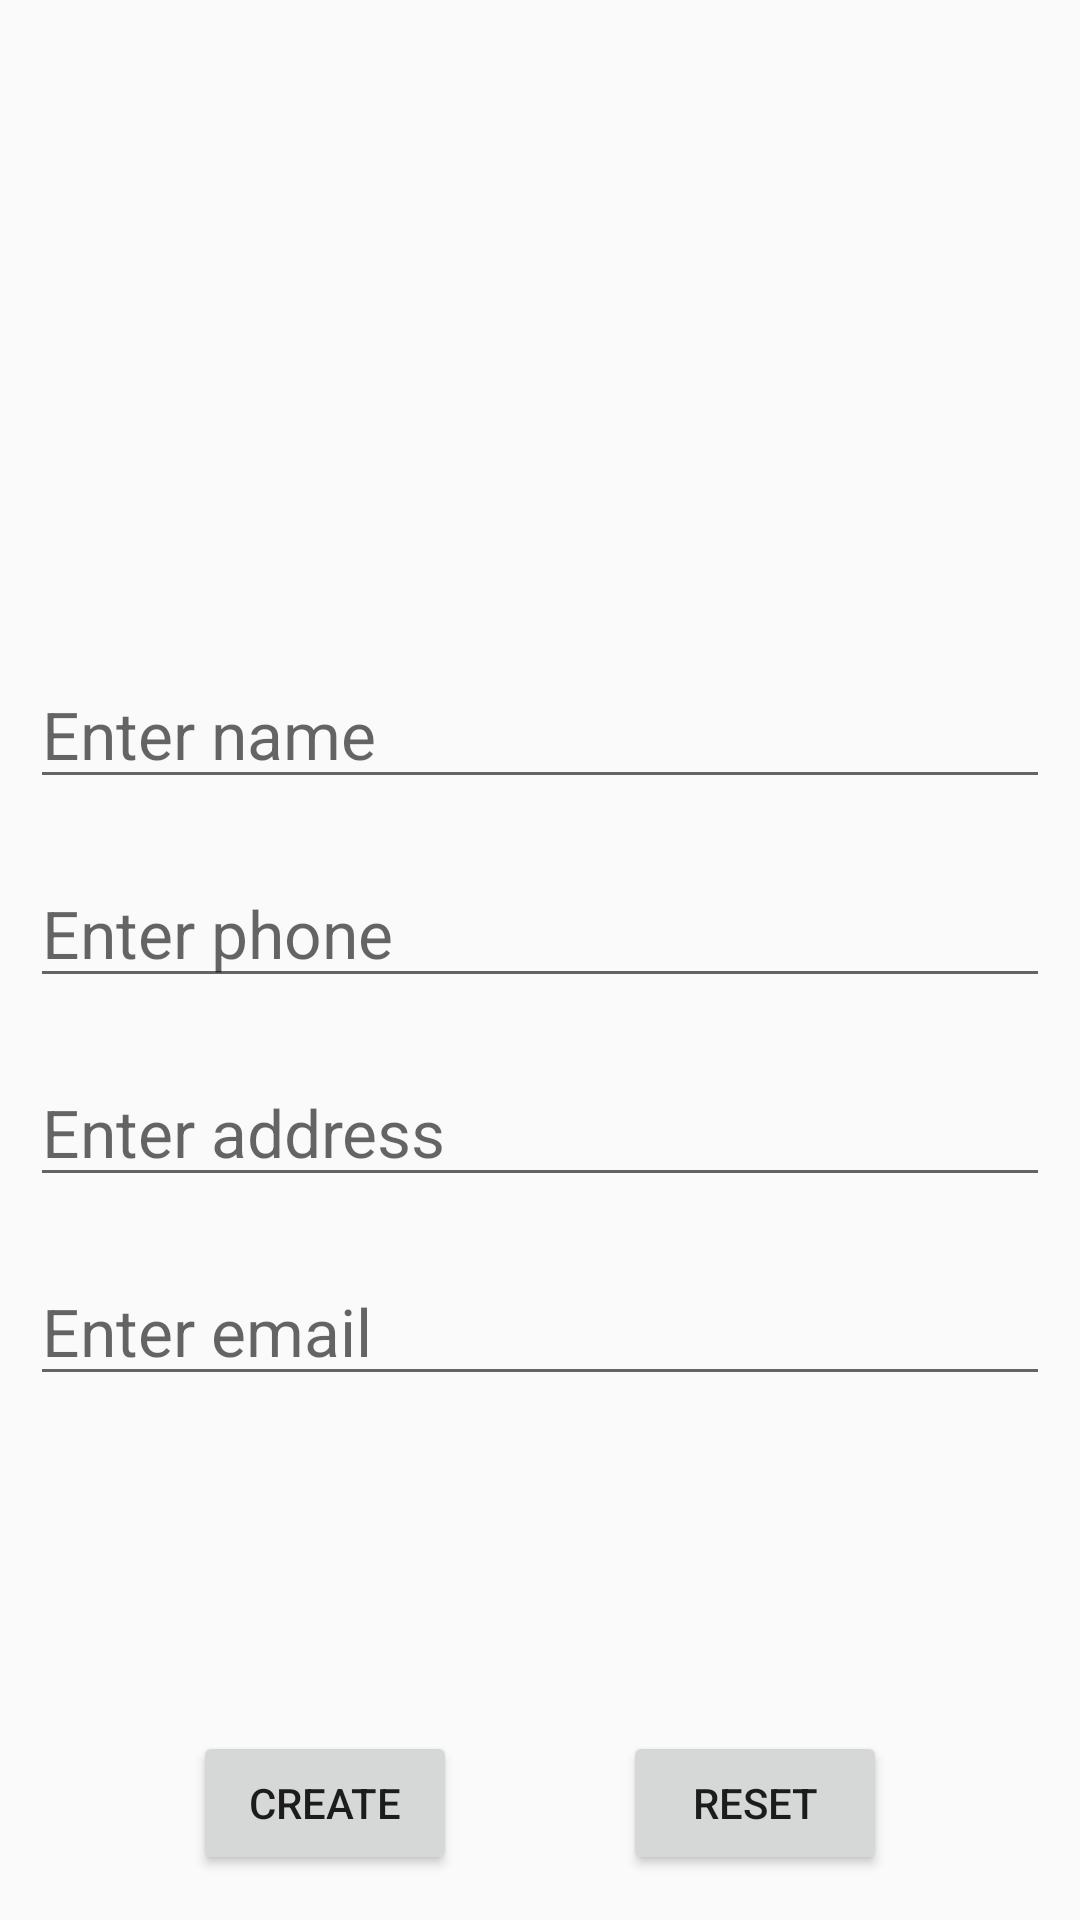

Reconstruct the res/layout file that produces this screen, plus the resources it refers to.
<!-- AndroidManifest.xml: application theme AppTheme -->
<!-- res/layout/activity_create_student.xml -->
<?xml version="1.0" encoding="utf-8"?>
<androidx.constraintlayout.widget.ConstraintLayout xmlns:android="http://schemas.android.com/apk/res/android"
    xmlns:app="http://schemas.android.com/apk/res-auto"
    xmlns:tools="http://schemas.android.com/tools"
    android:layout_width="match_parent"
    android:layout_height="match_parent"
    tools:context=".ui.createstudent.CreateStudentActivity">

    <ImageView
        android:id="@+id/imageViewStudent"
        android:layout_width="@dimen/dp_150"
        android:layout_height="@dimen/dp_150"
        android:layout_marginTop="@dimen/dp_50"
        android:scaleType="fitXY"
        app:layout_constraintEnd_toEndOf="parent"
        app:layout_constraintStart_toStartOf="parent"
        app:layout_constraintTop_toTopOf="parent"
        app:srcCompat="@drawable/photo" />

    <EditText
        android:id="@+id/editTextName"
        style="@style/InputCreateStudent"
        android:layout_width="0dp"
        android:layout_height="wrap_content"
        android:hint="@string/hint_enter_name"
        android:inputType="text"
        app:layout_constraintEnd_toEndOf="parent"
        app:layout_constraintStart_toStartOf="parent"
        app:layout_constraintTop_toBottomOf="@+id/imageViewStudent" />

    <EditText
        android:id="@+id/editTextPhone"
        style="@style/InputCreateStudent"
        android:layout_width="0dp"
        android:layout_height="wrap_content"
        android:hint="@string/hint_enter_phone"
        android:inputType="number"
        app:layout_constraintEnd_toEndOf="parent"
        app:layout_constraintStart_toStartOf="parent"
        app:layout_constraintTop_toBottomOf="@+id/editTextName" />

    <EditText
        android:id="@+id/editTextAddress"
        style="@style/InputCreateStudent"
        android:layout_width="0dp"
        android:layout_height="wrap_content"
        android:hint="@string/hint_enter_address"
        android:inputType="text"
        app:layout_constraintEnd_toEndOf="parent"
        app:layout_constraintStart_toStartOf="parent"
        app:layout_constraintTop_toBottomOf="@+id/editTextPhone" />

    <EditText
        android:id="@+id/editTextEmail"
        style="@style/InputCreateStudent"
        android:layout_width="0dp"
        android:layout_height="wrap_content"
        android:hint="@string/hint_enter_email"
        android:inputType="text"
        app:layout_constraintEnd_toEndOf="parent"
        app:layout_constraintStart_toStartOf="parent"
        app:layout_constraintTop_toBottomOf="@+id/editTextAddress" />

    <androidx.constraintlayout.widget.Guideline
        android:id="@+id/guideline"
        android:layout_width="wrap_content"
        android:layout_height="wrap_content"
        android:orientation="vertical"
        app:layout_constraintGuide_percent="0.5" />

    <Button
        android:id="@+id/buttonCreate"
        android:layout_width="wrap_content"
        android:layout_height="wrap_content"
        android:layout_marginBottom="@dimen/dp_15"
        android:text="@string/title_create"
        app:layout_constraintBottom_toBottomOf="parent"
        app:layout_constraintEnd_toStartOf="@+id/guideline"
        app:layout_constraintHorizontal_bias="0.7"
        app:layout_constraintStart_toStartOf="parent" />

    <Button
        android:id="@+id/buttonReset"
        android:layout_width="wrap_content"
        android:layout_height="wrap_content"
        android:text="@string/title_reset"
        app:layout_constraintBaseline_toBaselineOf="@+id/buttonCreate"
        app:layout_constraintEnd_toEndOf="parent"
        app:layout_constraintHorizontal_bias="0.3"
        app:layout_constraintStart_toStartOf="@+id/guideline" />

</androidx.constraintlayout.widget.ConstraintLayout>
<!-- resources referenced by this layout -->
<resources>
  <dimen name="dp_15">15dp</dimen>
  <dimen name="dp_150">150dp</dimen>
  <dimen name="dp_50">50dp</dimen>
  <string name="hint_enter_address">Enter address</string>
  <string name="hint_enter_email">Enter email</string>
  <string name="hint_enter_name">Enter name</string>
  <string name="hint_enter_phone">Enter phone</string>
  <string name="title_create">Create</string>
  <string name="title_reset">Reset</string>
  <style name="InputCreateStudent" parent="Theme.AppCompat.Light.DarkActionBar">
          <item name="android:layout_marginStart">@dimen/dp_10</item>
          <item name="android:layout_marginEnd">@dimen/dp_10</item>
          <item name="android:layout_marginTop">@dimen/dp_20</item>
          <item name="android:textSize">@dimen/sp_22</item>
      </style>
  <style name="AppTheme" parent="Theme.AppCompat.Light.DarkActionBar">
          
          <item name="colorPrimary">@color/colorPrimary</item>
          <item name="colorPrimaryDark">@color/colorPrimaryDark</item>
          <item name="colorAccent">@color/colorAccent</item>
      </style>
  <dimen name="dp_10">10dp</dimen>
  <dimen name="dp_20">20dp</dimen>
  <dimen name="sp_22">22sp</dimen>
  <color name="colorPrimary">#6200EE</color>
  <color name="colorPrimaryDark">#3700B3</color>
  <color name="colorAccent">#03DAC5</color>
</resources>
